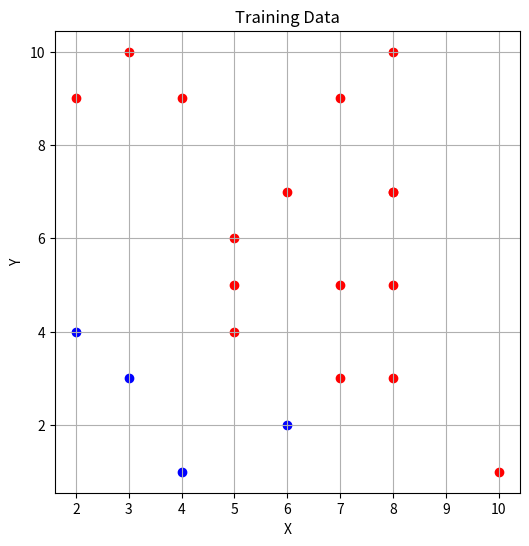

Write the Python code that produced this figure.
import numpy as np
import matplotlib.pyplot as plt

def assign_train_class():
    np.random.seed(42)
    X = np.random.randint(1, 11, 20)
    Y = np.random.randint(1, 11, 20)

    labels = np.array([1 if x + y >= 9 else 0 for x, y in zip(X, Y)])

    plt.figure(figsize=(6, 6))
    for i in range(20):
        color = 'blue' if labels[i] == 0 else 'red'
        plt.scatter(X[i], Y[i], color=color)

    plt.xlabel("X")
    plt.ylabel("Y")
    plt.title("Training Data")
    plt.grid(True)
    plt.show()

    return X, Y, labels

if __name__ == "__main__":
    assign_train_class()
